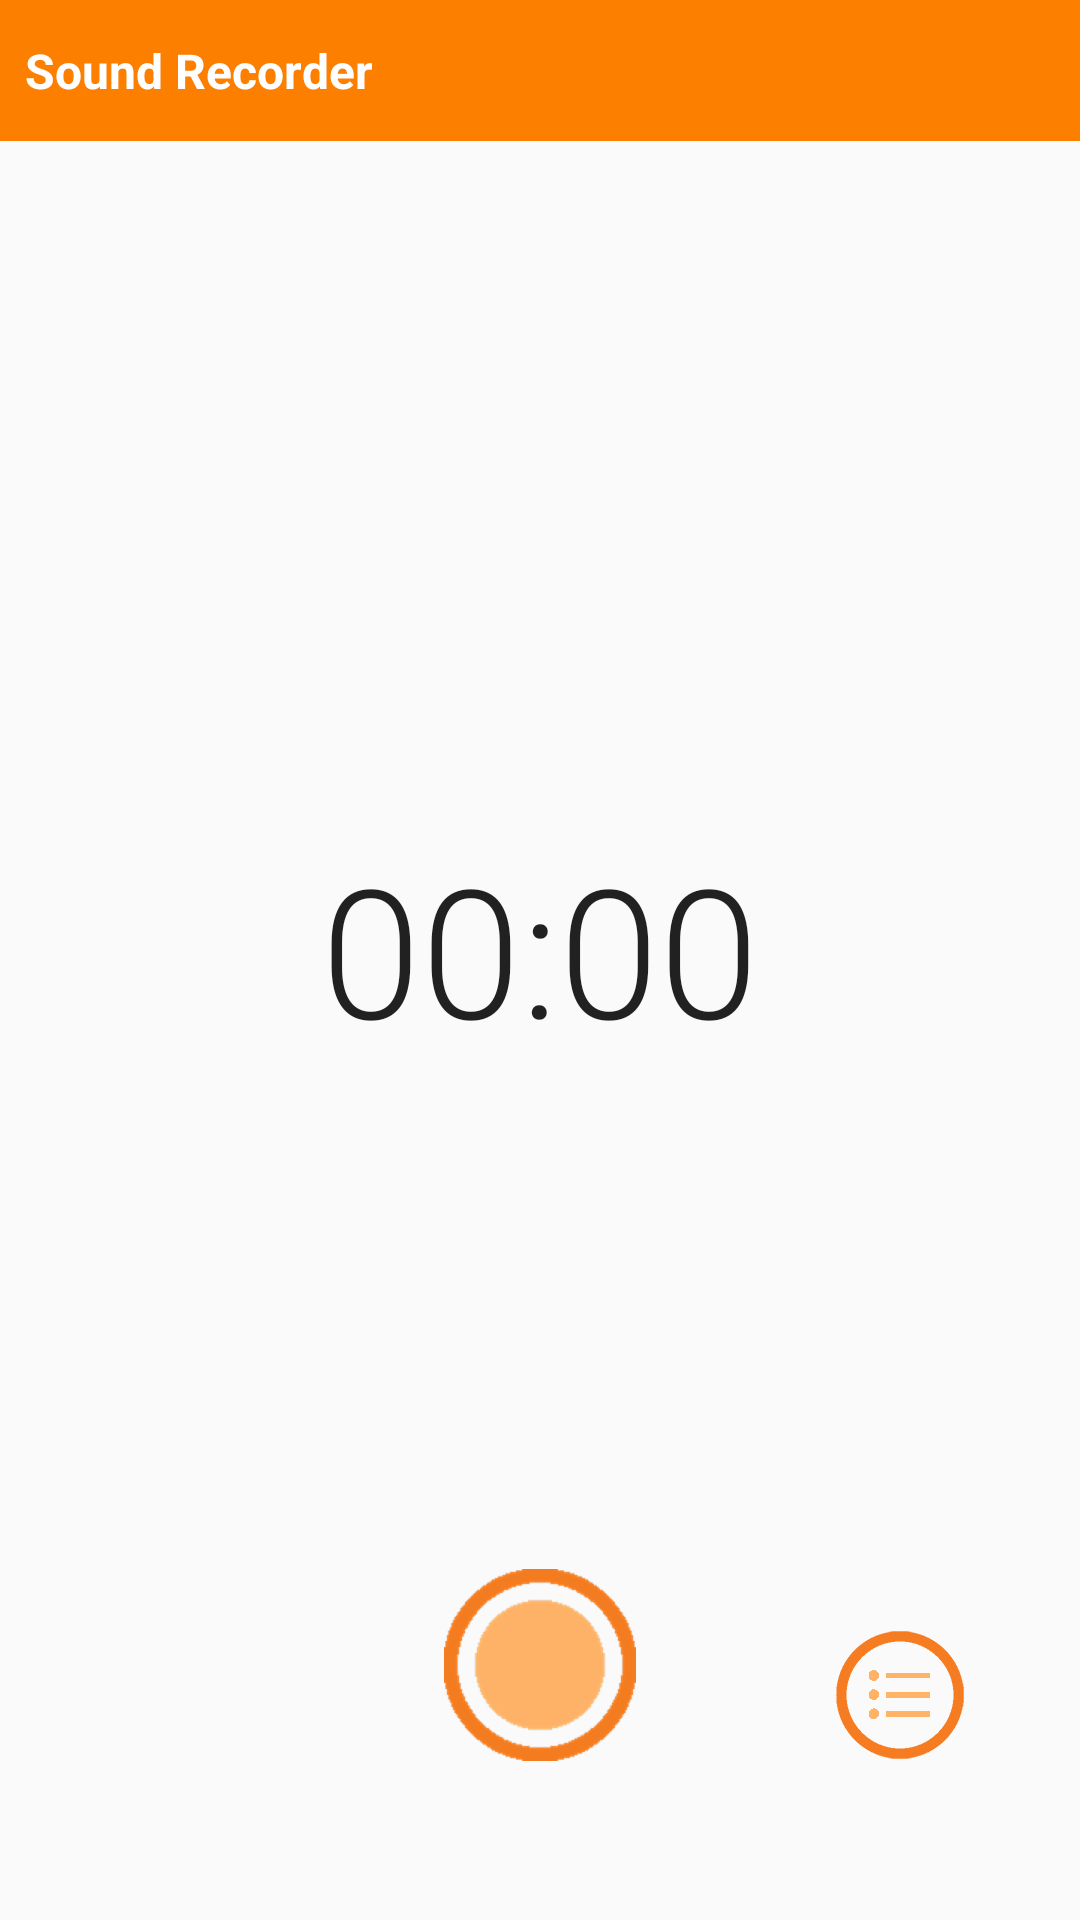

Write the Android layout XML for this screen, with the resource values it uses.
<!-- AndroidManifest.xml: application theme AppTheme -->
<!-- res/layout/fragment_record.xml -->
<?xml version="1.0" encoding="utf-8"?>
<RelativeLayout xmlns:android="http://schemas.android.com/apk/res/android"
    xmlns:app="http://schemas.android.com/apk/res-auto"
    android:id="@+id/fragment_record"
    android:layout_width="fill_parent"
    android:layout_height="fill_parent"
    android:orientation="vertical">
    <android.support.v7.widget.Toolbar
        android:layout_width="match_parent"
        android:layout_height="47dp"
        android:layout_weight="0"
        android:background="@color/primary"
        android:orientation="horizontal"
        app:contentInsetEnd="0dp"
        app:contentInsetLeft="0dp"
        app:contentInsetRight="0dp"
        app:contentInsetStart="0dp">
        <RelativeLayout
            android:layout_width="match_parent"
            android:layout_height="match_parent"
            android:gravity="center_vertical"
            android:orientation="horizontal">

            <TextView
                android:layout_width="wrap_content"
                android:layout_height="wrap_content"
                android:layout_centerVertical="true"
                android:layout_marginLeft="8dp"
                android:layout_toRightOf="@+id/img_back"
                android:gravity="center"
                android:text="@string/text_sound_record"
                android:textColor="@color/white"
                android:textSize="16sp"
                android:textStyle="bold" />

        </RelativeLayout>

    </android.support.v7.widget.Toolbar>
    <com.melnykov.fab.FloatingActionButton
        android:id="@+id/btnRecord"
        android:layout_width="wrap_content"
        android:layout_height="wrap_content"
        android:layout_alignParentBottom="true"
        android:layout_centerHorizontal="true"
        android:layout_marginBottom="10dp"
        android:src="@drawable/ic_mic_white_36dp"
        android:visibility="gone"
        app:fab_colorNormal="@color/primary" />

    <LinearLayout
        android:layout_width="match_parent"
        android:layout_height="150dp"
        android:layout_alignParentBottom="true"
        android:orientation="horizontal"
        android:gravity="center_vertical"
        android:weightSum="3">

        <View
            android:layout_width="0dp"
            android:layout_height="wrap_content"
            android:layout_weight="1" />

        <ImageView
            android:layout_width="0dp"
            android:layout_height="wrap_content"
            android:layout_marginBottom="10dp"
            android:layout_weight="1"
            android:id="@+id/img_play"
            android:src="@drawable/ic_record_play" />

        <ImageView
            android:layout_width="0dp"
            android:layout_height="wrap_content"
            android:layout_weight="1"
            android:id="@+id/img_list_record"
            android:src="@drawable/ic_record_list" />


        <ImageView
            android:layout_width="0dp"
            android:layout_height="wrap_content"
            android:layout_weight="1"
            android:visibility="gone"
            android:id="@+id/img_stop"
            android:src="@drawable/ic_record_stop" />
    </LinearLayout>

    <Chronometer
        android:id="@+id/chronometer"
        android:layout_width="wrap_content"
        android:layout_height="wrap_content"
        android:layout_alignBottom="@+id/recordProgressBar"
        android:layout_centerHorizontal="true"
        android:layout_marginBottom="64dp"
        android:fontFamily="sans-serif-light"
        android:textSize="60sp" />

    <ProgressBar
        android:id="@+id/recordProgressBar"
        style="?android:attr/progressBarStyleHorizontal"
        android:layout_width="200dp"
        android:layout_height="200dp"
        android:layout_centerInParent="true"
        android:layout_marginTop="27dp"
        android:background="@drawable/record_progress_bar_background"
        android:indeterminate="false"
        android:max="100"
        android:progress="0"
        android:progressDrawable="@drawable/record_progress_bar" />


</RelativeLayout>
<!-- resources referenced by this layout -->
<resources>
  <color name="primary">#FD7F00</color>
  <color name="white">#FFFFFF</color>
  <!-- drawable ic_record_list: png bitmap (drawable-hdpi, 2184 bytes) -->
  <!-- drawable ic_record_play: png bitmap (drawable-hdpi, 4529 bytes) -->
  <!-- drawable ic_record_stop: png bitmap (drawable-hdpi, 1853 bytes) -->
  <string name="text_sound_record">Sound Recorder</string>
  <style name="AppTheme" parent="AppTheme.Base">
          <item name="colorPrimary">@color/primary</item>
          <item name="colorPrimaryDark">@color/primary_dark</item>
  
          <item name="android:windowNoTitle">false</item>
          <item name="windowActionBar">true</item>
      </style>
  <style name="AppTheme.Base" parent="Theme.AppCompat.Light"> </style>
  <color name="primary_dark">#f47c20</color>
</resources>
